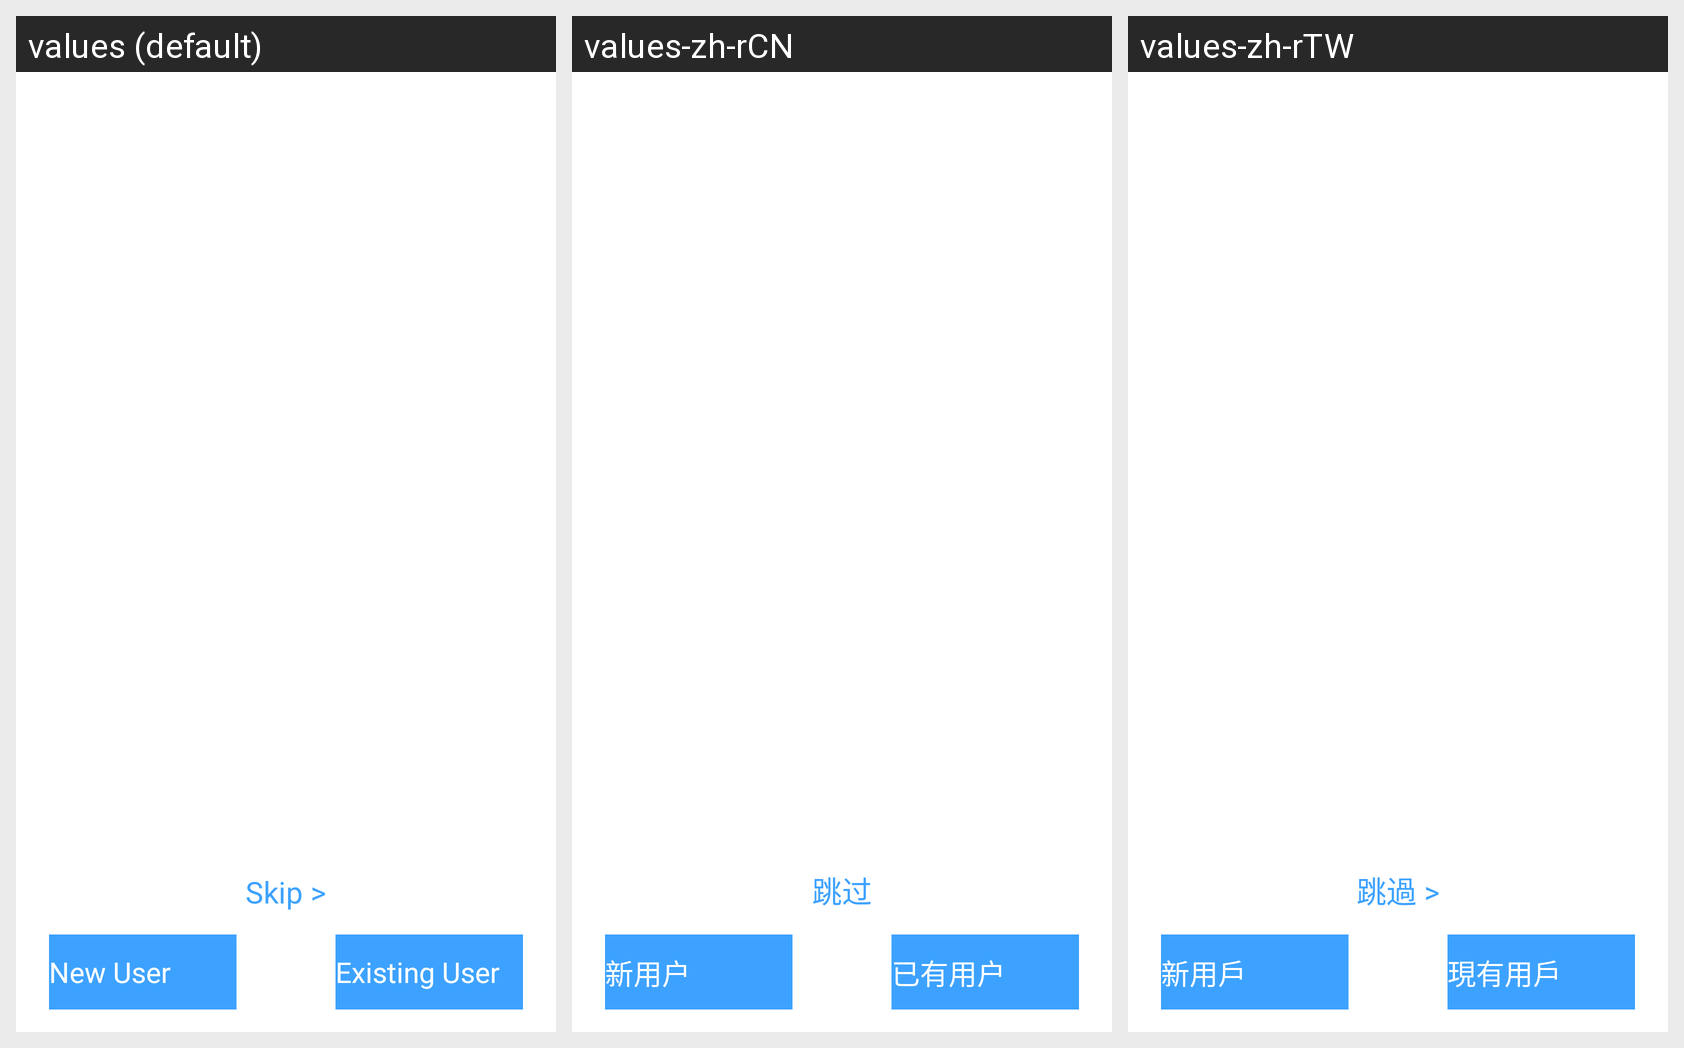

This grid shows one Android layout under several languages. Give, for every string resource on the screen, its name, the default text and each shown locale's text.
Android screen res/layout/splash_activity.xml rendered under 3 locales, left to right: values (default), values-zh-rCN, values-zh-rTW. Device: Nexus 5 (rendered at 1080×1920; each locale shown at half size, 540×960, under a caption strip naming it); theme AppBaseTheme.
Other locales in the repository, not shown: values-ar, values-de, values-fr, values-it, values-ja, values-ko, values-pt, values-ru, values-tr.
Strings drawn on this screen, with the default value and each locale's value (text and hints the layout hard-codes, and strings that could not be matched under every locale, appear in the picture but are not listed):

skip
  values: Skip >
  values-zh-rCN: 跳过
  values-zh-rTW: 跳過 >

new_user
  values: New User
  values-zh-rCN: 新用户
  values-zh-rTW: 新用戶

existing_user
  values: Existing User
  values-zh-rCN: 已有用户
  values-zh-rTW: 現有用戶
